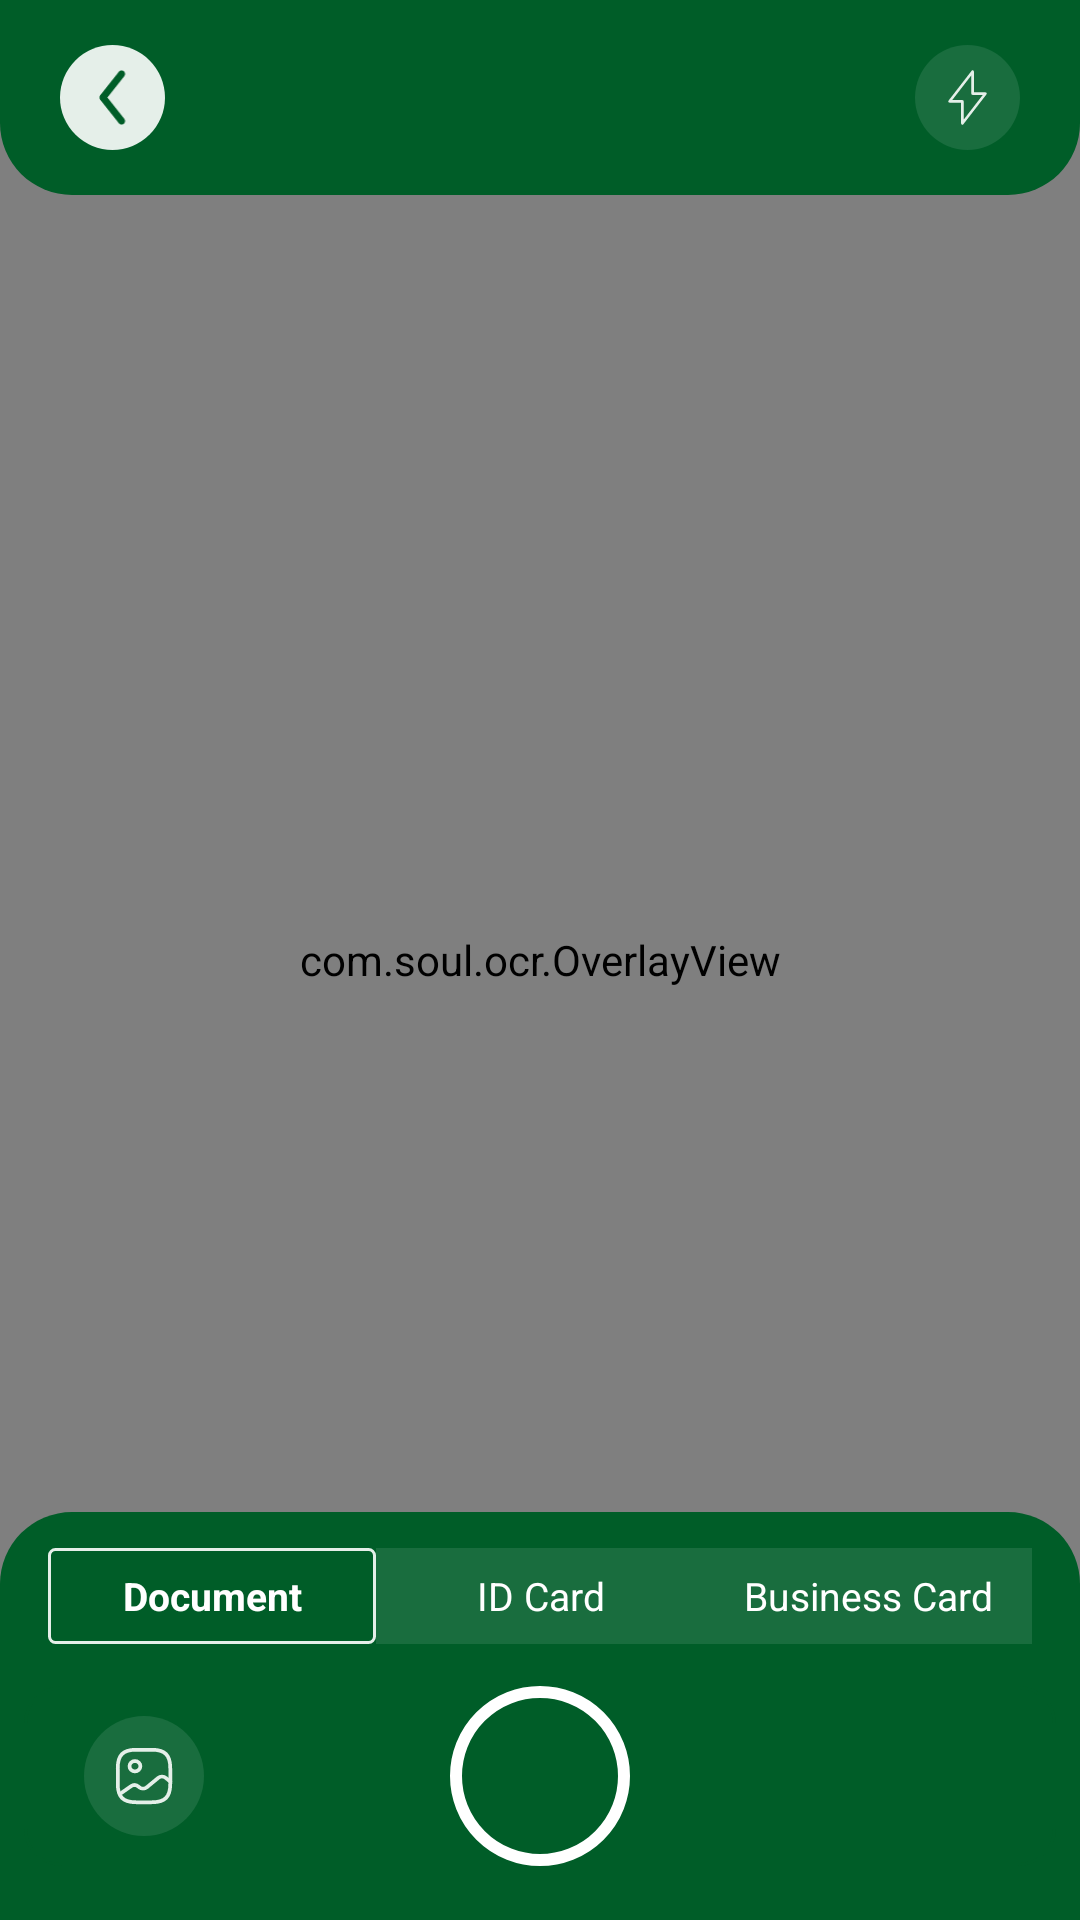

This screen was rendered from an Android layout file. Write that file and the resources it references.
<!-- AndroidManifest.xml: application theme Theme.OCR -->
<!-- res/layout/fragment_batch_scanning.xml -->
<?xml version="1.0" encoding="utf-8"?>
<FrameLayout xmlns:android="http://schemas.android.com/apk/res/android"
    xmlns:tools="http://schemas.android.com/tools"
    xmlns:app="http://schemas.android.com/apk/res-auto"
    android:id="@+id/frameRoot"
    android:layout_width="match_parent"
    android:layout_height="match_parent"
    tools:context=".fragments.BatchScanningFragment">

    <androidx.constraintlayout.widget.ConstraintLayout
        android:id="@+id/rootConstraint"
        android:layout_width="match_parent"
        android:layout_height="match_parent">

        
        <androidx.camera.view.PreviewView
            android:id="@+id/previewView"
            android:layout_width="match_parent"
            android:layout_height="match_parent"
            app:layout_constraintBottom_toBottomOf="parent"
            app:layout_constraintEnd_toEndOf="parent"
            app:layout_constraintStart_toStartOf="parent"
            app:layout_constraintTop_toTopOf="parent" />
        
        <com.soul.ocr.OverlayView
            android:id="@+id/overlayView"
            android:layout_width="match_parent"
            android:layout_height="match_parent"
            android:background="@android:color/transparent"
            android:clickable="false"
            android:focusable="false" />

        <LinearLayout
            android:layout_width="match_parent"
            android:layout_height="65dp"
            android:orientation="horizontal"
            android:gravity="center_vertical"
            android:background="@drawable/top_design"
            app:layout_constraintStart_toStartOf="parent"
            app:layout_constraintEnd_toEndOf="parent"
            app:layout_constraintTop_toTopOf="parent">

            
            <ImageView
                android:id="@+id/ivBack"
                android:layout_width="35dp"
                android:layout_height="35dp"
                android:layout_marginStart="20dp"
                android:padding="8dp"
                android:background="@drawable/circle_lightgray"
                android:contentDescription="Back"
                android:src="@drawable/leftgreenarrow"
                android:scaleType="centerInside" />

            
            <View
                android:layout_width="0dp"
                android:layout_height="0dp"
                android:layout_weight="1" />

            
            <ImageView
                android:id="@+id/ivFlash"
                android:layout_width="35dp"
                android:layout_height="35dp"
                android:layout_marginEnd="20dp"
                android:padding="8dp"
                android:background="@drawable/circle"
                android:contentDescription="Flash"
                android:src="@drawable/flashicon"
                android:scaleType="centerInside" />
        </LinearLayout>

        
        <LinearLayout
            android:id="@+id/bottomPanel"
            android:layout_width="match_parent"
            android:layout_height="0dp"
            android:layout_gravity="bottom"
            android:background="@drawable/bottom_design"
            android:orientation="vertical"
            android:padding="8dp"
            app:layout_constraintBottom_toBottomOf="parent"
            app:layout_constraintEnd_toEndOf="parent"
            app:layout_constraintStart_toStartOf="parent">

            
            
            <LinearLayout
                android:layout_width="match_parent"
                android:layout_height="40dp"
                android:orientation="horizontal"
                android:gravity="center"
                android:background="@color/green1"
                android:paddingHorizontal="8dp"
                android:paddingVertical="4dp">

                <TextView
                    android:id="@+id/tabDocument"
                    android:layout_width="0dp"
                    android:layout_height="match_parent"
                    android:layout_weight="1"
                    android:gravity="center"
                    android:background="@drawable/bg_background_selector"
                    android:text="Document"
                    android:textColor="@android:color/white"
                    android:textStyle="bold"
                    android:textSize="13sp" />

                <TextView
                    android:id="@+id/tabIdCard"
                    android:layout_width="0dp"
                    android:layout_height="match_parent"
                    android:layout_weight="1"
                    android:gravity="center"
                    android:background="@drawable/bg_background_unselector"
                    android:text="ID Card"
                    android:textColor="@android:color/white"
                    android:textSize="13sp" />

                <TextView
                    android:id="@+id/tabBusinessCard"
                    android:layout_width="0dp"
                    android:layout_height="match_parent"
                    android:layout_weight="1"
                    android:gravity="center"
                    android:background="@drawable/bg_background_unselector"
                    android:text="Business Card"
                    android:textColor="@android:color/white"
                    android:textSize="13sp" />
            </LinearLayout>


            
            <RelativeLayout
                android:layout_width="match_parent"
                android:layout_height="wrap_content"
                android:layout_marginTop="8dp"
                android:background="@drawable/bg_round_green"
                android:layout_marginVertical="10dp">

                <ImageView
                    android:id="@+id/btnGallery"
                    android:layout_width="40dp"
                    android:layout_height="40dp"
                    android:scaleType="centerInside"
                    android:layout_marginStart="20dp"
                    android:layout_centerVertical="true"
                    android:background="@drawable/circle"
                    android:contentDescription="Gallery"
                    android:src="@drawable/galeryoutline" />

                <ImageButton
                    android:id="@+id/btnCapture"
                    android:layout_width="60dp"
                    android:layout_height="60dp"
                    android:layout_centerInParent="true"
                    android:background="@drawable/ripple_oval"
                    android:contentDescription="Capture" />

                <FrameLayout
                    android:layout_width="wrap_content"
                    android:layout_height="wrap_content"
                    android:layout_gravity="center"
                    android:layout_centerVertical="true"
                    android:layout_alignParentEnd="true"
                    android:layout_marginEnd="20dp">

                    
                    <de.hdodenhof.circleimageview.CircleImageView
                        android:id="@+id/ivStackedImages"
                        android:layout_width="50dp"
                        android:layout_height="50dp"
                        android:layout_gravity="center"
                        android:scaleType="centerCrop"
                        android:visibility="gone"/>

                    
                    <TextView
                        android:id="@+id/tvImageCount"
                        android:layout_width="20dp"
                        android:layout_height="20dp"
                        android:layout_gravity="bottom|end"
                        android:layout_margin="7dp"
                        android:background="@drawable/bg_counter_badge"
                        android:text="+"
                        android:gravity="center"
                        android:textColor="@color/black"
                        android:textSize="10sp"
                        android:textStyle="bold"
                        android:visibility="gone"/>
                </FrameLayout>
            </RelativeLayout>
        </LinearLayout>
    </androidx.constraintlayout.widget.ConstraintLayout>
</FrameLayout>
<!-- resources referenced by this layout -->
<resources>
  <color name="black">#FF000000</color>
  <color name="green1">#005D28</color>
  <!-- drawable bg_background_selector (drawable) -->
  <?xml version="1.0" encoding="utf-8"?>
  <shape xmlns:android="http://schemas.android.com/apk/res/android"
      android:shape="rectangle">
      <solid android:color="@color/green1"/>
  
      
      <stroke
          android:width="1dp"
          android:color="@color/light_gray" />
      <corners android:radius="2dp"/>
  </shape>
  <!-- drawable bg_background_unselector (drawable) -->
  <?xml version="1.0" encoding="utf-8"?>
  <shape xmlns:android="http://schemas.android.com/apk/res/android"
      android:shape="rectangle">
      <solid android:color="@color/green2"/>
  </shape>
  <!-- drawable bg_counter_badge (drawable) -->
  <?xml version="1.0" encoding="utf-8"?>
  <shape xmlns:android="http://schemas.android.com/apk/res/android"
      android:shape="oval">
      <solid android:color="@color/white" />
      <size android:width="18dp" android:height="18dp"/>
  </shape>
  <!-- drawable bg_round_green (drawable) -->
  <?xml version="1.0" encoding="utf-8"?>
  <shape xmlns:android="http://schemas.android.com/apk/res/android"
      android:shape="rectangle">
      <stroke
          android:width="1dp"
      android:color="@color/green1" />
      <corners android:radius="12dp" /> 
  </shape>
  <!-- drawable bottom_design (drawable) -->
  <?xml version="1.0" encoding="utf-8"?>
  <shape xmlns:android="http://schemas.android.com/apk/res/android"
      android:shape="rectangle">
  
      <solid android:color="@color/green1" />
  
      <corners
          android:topLeftRadius="24dp"
          android:topRightRadius="24dp"
          android:bottomLeftRadius="0dp"
          android:bottomRightRadius="0dp" />
  </shape>
  <!-- drawable circle (drawable) -->
  <?xml version="1.0" encoding="utf-8"?>
  <shape xmlns:android="http://schemas.android.com/apk/res/android"
      android:shape="oval">
      <solid android:color="@color/green2"/>
      <corners android:radius="12dp"/>
      <padding android:left="4dp" android:top="4dp" android:right="4dp" android:bottom="4dp"/>
  </shape>
  <!-- drawable circle_lightgray (drawable) -->
  <?xml version="1.0" encoding="utf-8"?>
  <shape xmlns:android="http://schemas.android.com/apk/res/android"
      android:shape="oval">
      <solid android:color="@color/light_gray"/>
      <corners android:radius="12dp"/>
      <padding android:left="4dp" android:top="4dp" android:right="4dp" android:bottom="4dp"/>
  </shape>
  <!-- drawable ripple_oval (drawable) -->
  <ripple xmlns:android="http://schemas.android.com/apk/res/android"
      android:color="@color/green1"> 
  
      
      <item android:id="@android:id/mask">
          <shape android:shape="oval">
              <solid android:color="@color/white" />
          </shape>
      </item>
  
      
      <item
          android:drawable="@drawable/bg_capture_button" />
  </ripple>
  <!-- drawable top_design (drawable) -->
  <?xml version="1.0" encoding="utf-8"?>
  <shape xmlns:android="http://schemas.android.com/apk/res/android"
      android:shape="rectangle">
  
      <solid android:color="@color/green1" />
  
      <corners
          android:topLeftRadius="0dp"
          android:topRightRadius="0dp"
          android:bottomLeftRadius="24dp"
          android:bottomRightRadius="24dp" />
  </shape>
  <style name="Theme.OCR" parent="Base.Theme.OCR">
          <item name="android:statusBarColor">@color/green1</item>
      </style>
  <color name="light_gray">#E5EFE9</color>
  <color name="green2">#196D3E</color>
  <color name="white">#FFFFFFFF</color>
  <!-- drawable bg_capture_button (drawable) -->
  <?xml version="1.0" encoding="utf-8"?>
  <shape xmlns:android="http://schemas.android.com/apk/res/android"
      android:shape="oval">
      <solid android:color="@color/green1"/>
      <size
          android:width="80dp"
          android:height="80dp"/>
      <stroke
          android:width="4dp"
          android:color="@color/white"/>
  </shape>
  <style name="Base.Theme.OCR" parent="Theme.Material3.DayNight.NoActionBar">
          
          
      </style>
</resources>
